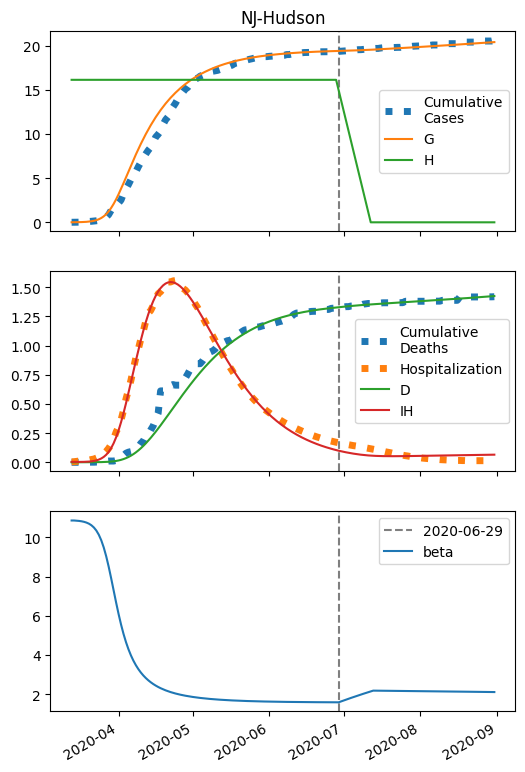

The table this chart was drawn from, first rows:
series, 2020-03-13, 2020-03-14, 2020-03-15, 2020-03-16, 2020-03-17, 2020-03-18, 2020-03-19, 2020-03-20, 2020-03-21, 2020-03-22, 2020-03-23, 2020-03-24, 2020-03-25, 2020-03-26, 2020-03-27, 2020-03-28, 2020-03-29, 2020-03-30, 2020-03-31, 2020-04-01, 2020-04-02, 2020-04-03, 2020-04-04
S, 33620, 33617, 33613, 33607, 33599, 33587, 33569, 33544, 33507, 33455, 33381, 33278, 33137, 32946, 32697, 32381, 31995, 31538, 31018, 30444, 29831, 29190, 28534
I, 5.0, 7.29, 10.62, 15.48, 22.53, 32.77, 47.58, 68.94, 99.6, 143.3, 204.8, 290.5, 407.4, 563.1, 764.5, 1016, 1316, 1661, 2041, 2441, 2848, 3247, 3628
IH, 4.0, 3.642, 3.439, 3.415, 3.612, 4.097, 4.969, 6.378, 8.54, 11.76, 16.47, 23.25, 32.89, 46.36, 64.85, 89.67, 122.1, 163.3, 214, 274.3, 343.8, 421.4, 505.6
IN, 0.2, 0.3616, 0.5837, 0.8966, 1.344, 1.987, 2.916, 4.259, 6.199, 8.992, 13, 18.69, 26.72, 37.89, 53.14, 73.51, 100, 133.5, 174.3, 222.4, 277.4, 338, 403
D, 0.01, 0.08688, 0.1569, 0.223, 0.2886, 0.3581, 0.4368, 0.5323, 0.6549, 0.819, 1.045, 1.362, 1.808, 2.441, 3.331, 4.578, 6.301, 8.649, 11.79, 15.9, 21.17, 27.78, 35.88
R, 0.0, 0.5431, 1.072, 1.618, 2.221, 2.935, 3.833, 5.02, 6.643, 8.911, 12.12, 16.69, 23.22, 32.5, 45.62, 64.01, 89.44, 124.1, 170.3, 230.8, 308.1, 404.7, 522.8
G, 5.0, 7.714, 11.67, 17.42, 25.79, 37.93, 55.52, 80.92, 117.4, 169.5, 243.3, 346.3, 487.8, 678.1, 927.2, 1243, 1630, 2087, 2607, 3180, 3794, 4435, 5091
H, 16140, 16140, 16140, 16140, 16140, 16140, 16140, 16140, 16140, 16140, 16140, 16140, 16140, 16140, 16140, 16140, 16140, 16140, 16140, 16140, 16140, 16140, 16140
beta, 10.86, 10.86, 10.85, 10.83, 10.81, 10.79, 10.75, 10.69, 10.61, 10.5, 10.34, 10.13, 9.845, 9.479, 9.028, 8.498, 7.91, 7.292, 6.676, 6.09, 5.553, 5.074, 4.654
